Labelled photos from "project_design_20242025", an image-classification folder in candrawij/mitigasi_skoliosis_ta. The possible labels are: leaning backward, leaning forward, leaning left, leaning right, upright.

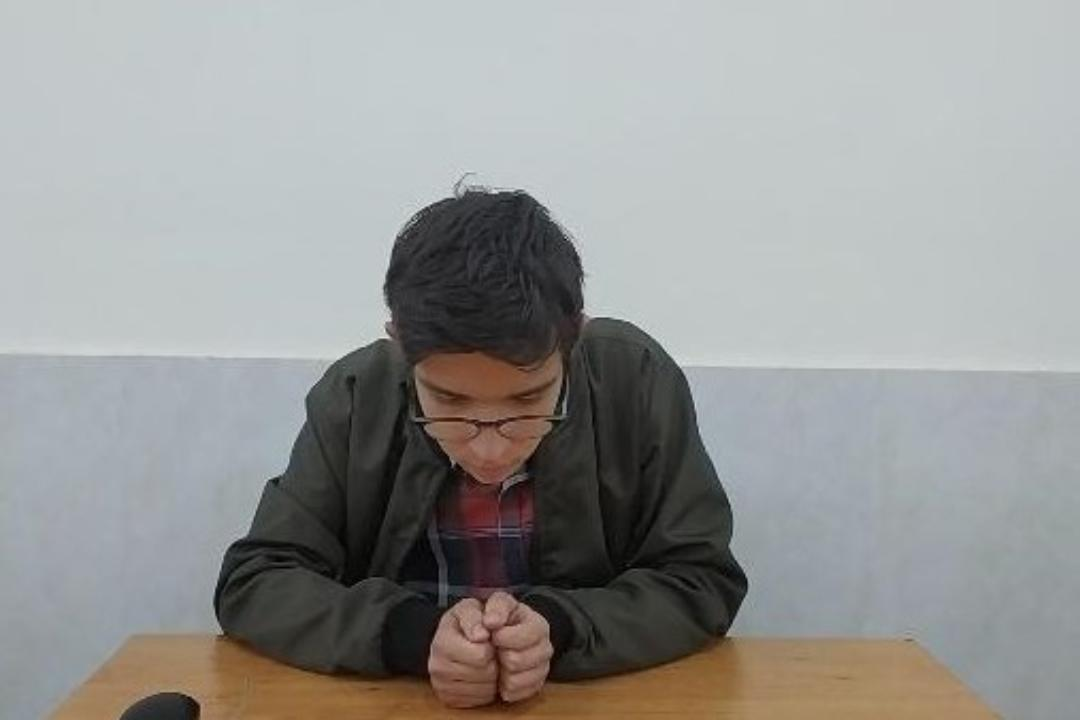
Label: leaning forward

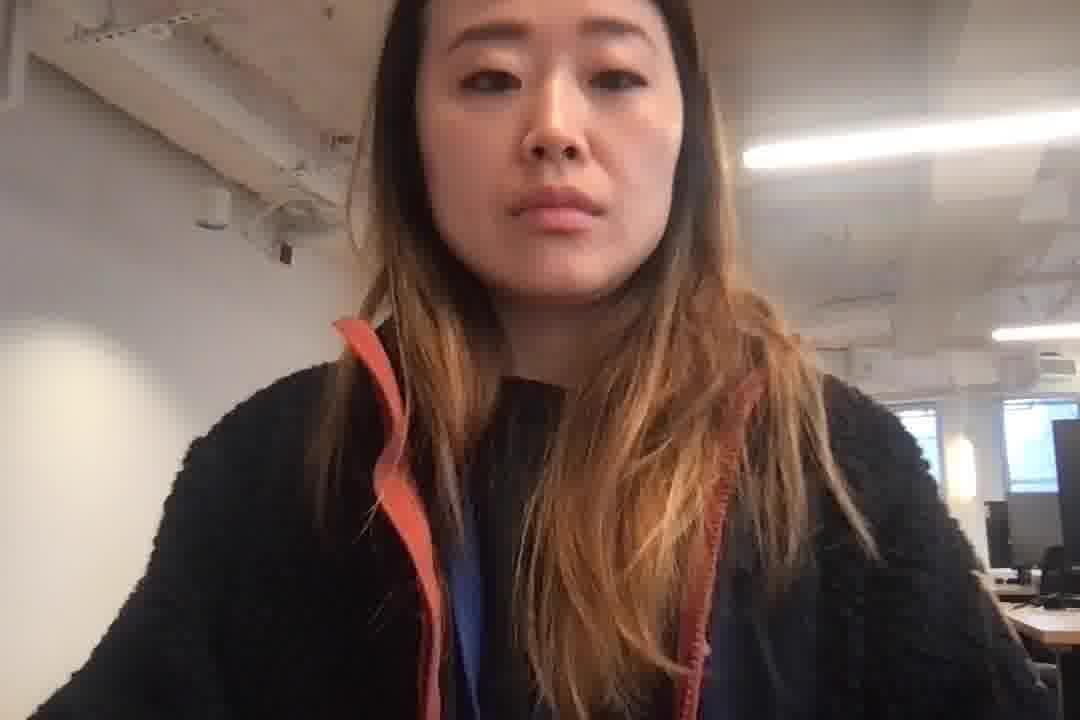
Label: leaning forward

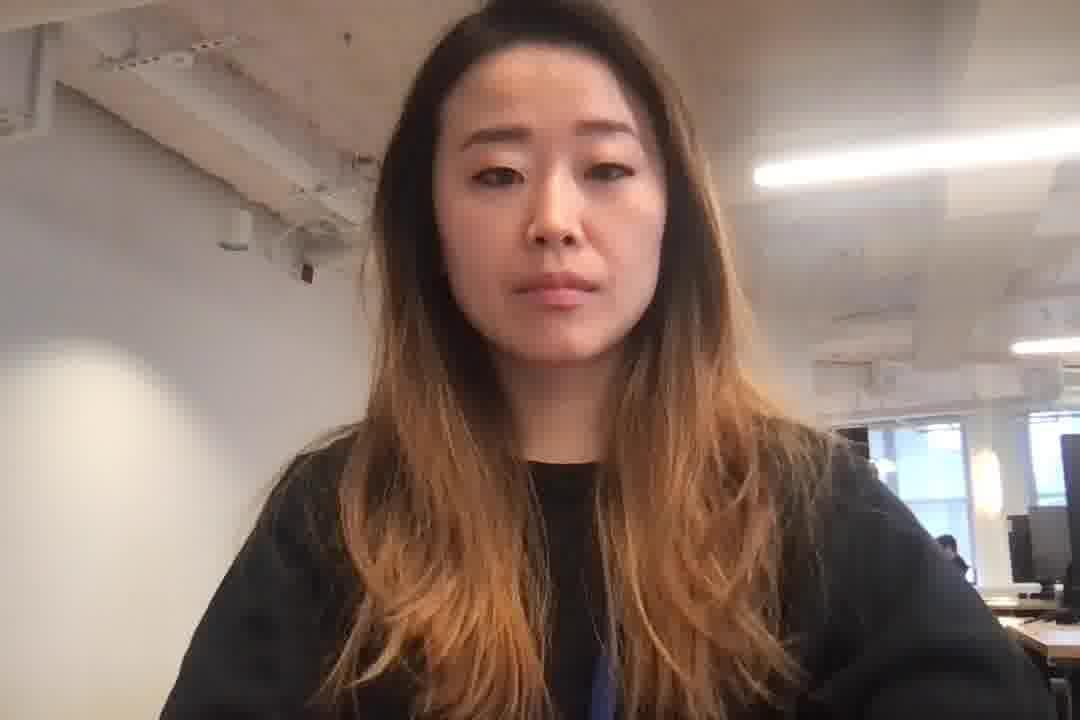
Label: upright

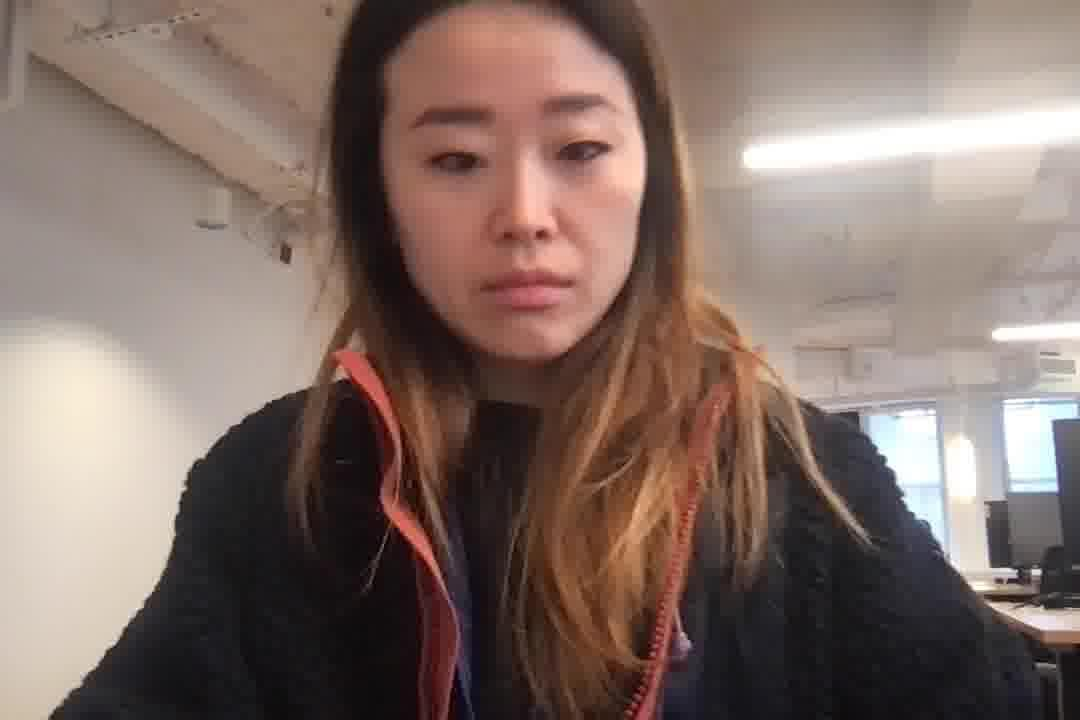
Label: leaning left

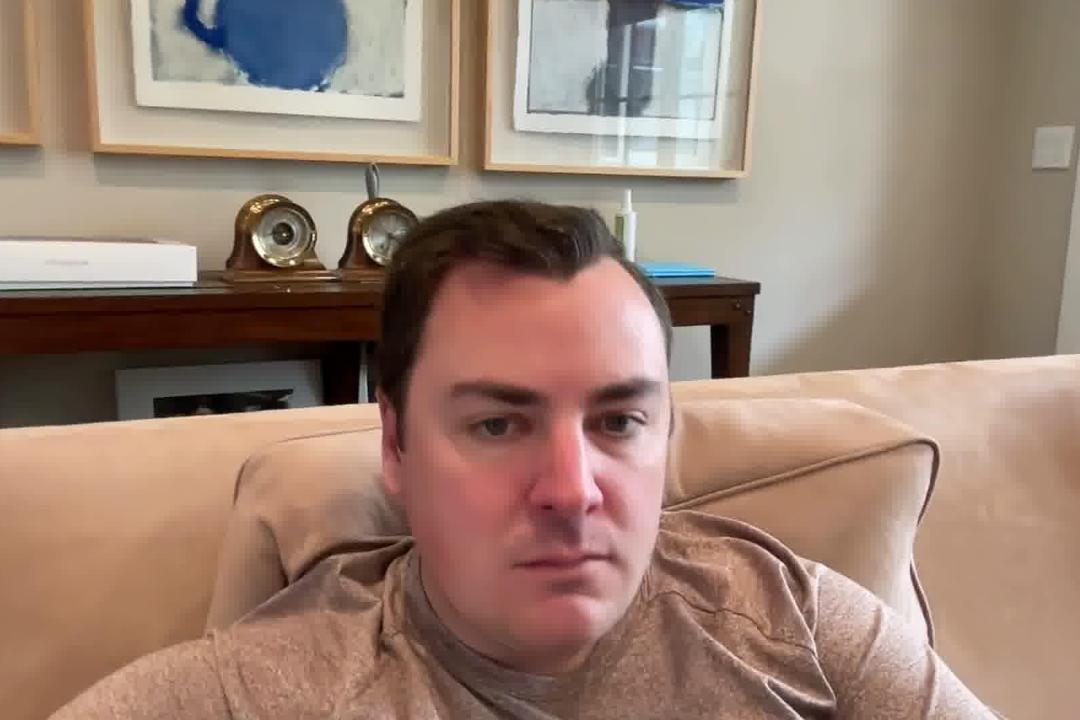
Label: leaning backward

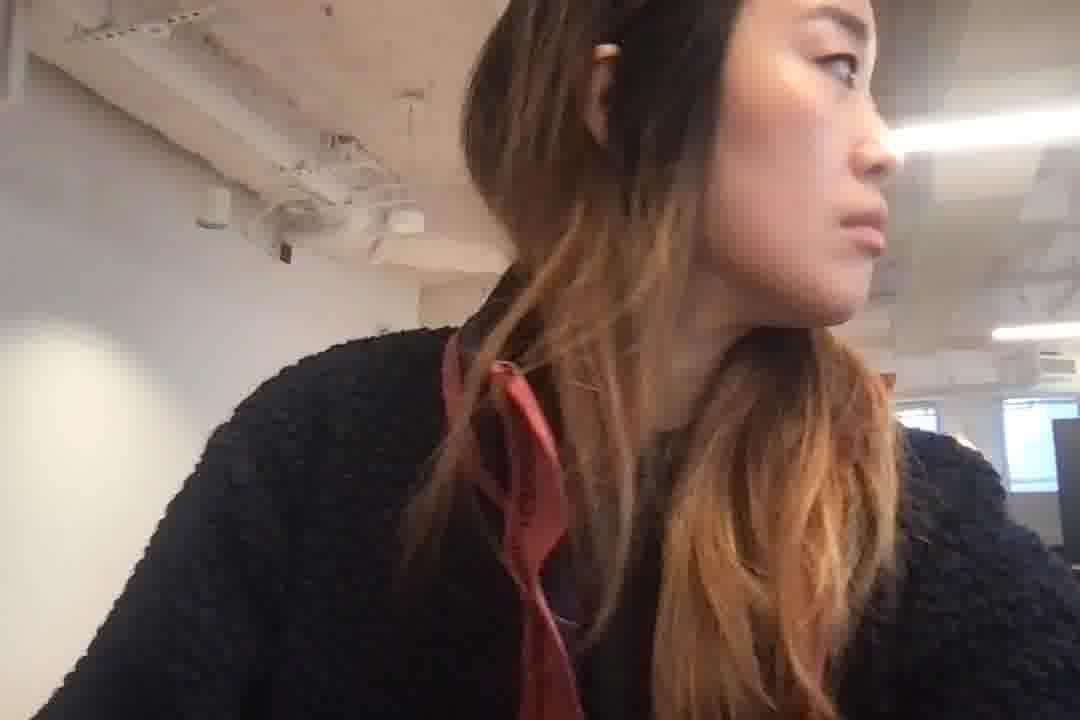
Label: leaning right
